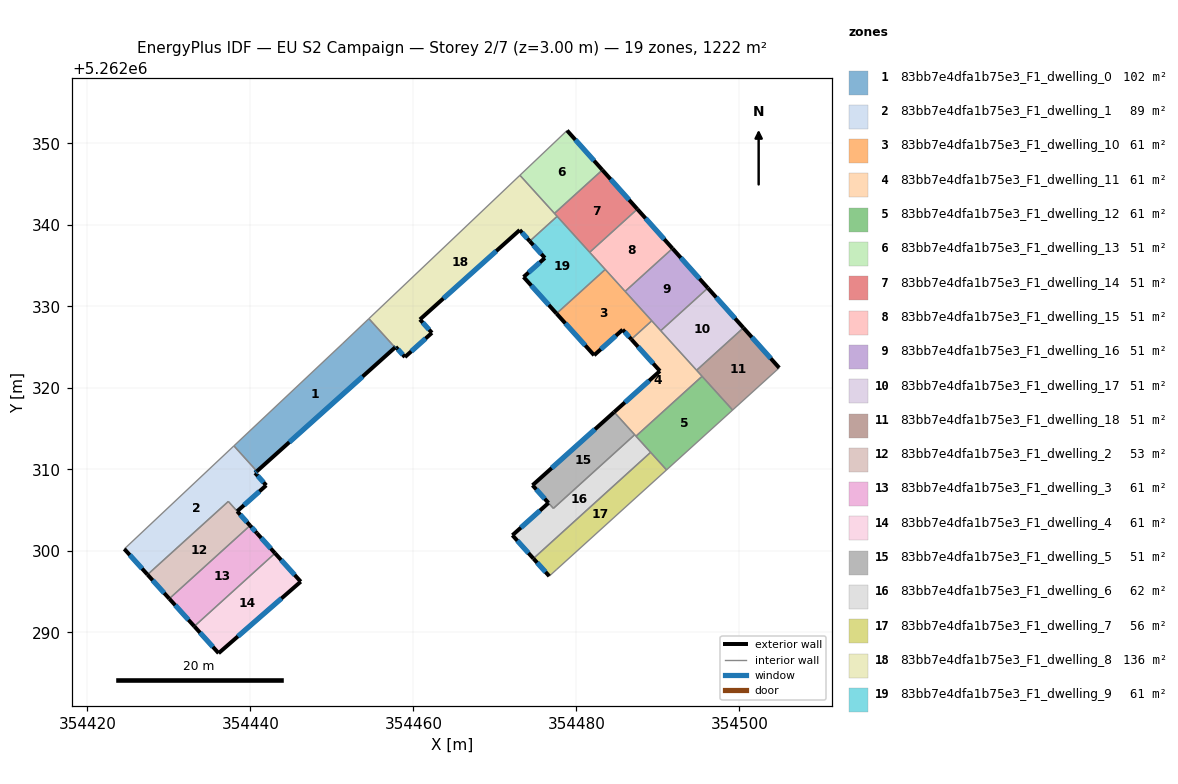
=== STOREY PLAN SPEC (per zone: floor XY polygon, exterior-wall plan segments, windows/doors) ===
zone 1: 83bb7e4dfa1b75e3_F1_dwelling_0  (101.9 m²)
  floor: (354454.55, 5262328.50) (354457.75, 5262324.96) (354440.80, 5262309.78) (354437.99, 5262312.89) (354451.28, 5262325.40)
  exterior wall: (354440.80, 5262309.78) – (354457.75, 5262324.96)  [22.8 m]
    window: (354444.79, 5262313.34) – (354453.77, 5262321.40)  [19.2 m²]
  interior walls: 4
zone 2: 83bb7e4dfa1b75e3_F1_dwelling_1  (89.2 m²)
  floor: (354440.80, 5262309.78) (354440.58, 5262309.57) (354441.95, 5262308.05) (354438.39, 5262304.87) (354437.30, 5262306.08) (354427.39, 5262297.10) (354424.54, 5262300.25) (354437.99, 5262312.89)
  exterior wall: (354424.54, 5262300.25) – (354427.39, 5262297.10)  [4.2 m]
    window: (354425.21, 5262299.51) – (354426.72, 5262297.84)  [3.6 m²]
  exterior wall: (354440.58, 5262309.58) – (354440.80, 5262309.78)  [0.3 m]
    window: (354440.63, 5262309.62) – (354440.75, 5262309.73)  [0.3 m²]
  exterior wall: (354441.95, 5262308.05) – (354440.58, 5262309.57)  [2.0 m]
    window: (354441.63, 5262308.41) – (354440.90, 5262309.22)  [1.7 m²]
  exterior wall: (354438.39, 5262304.87) – (354441.95, 5262308.05)  [4.8 m]
    window: (354439.23, 5262305.62) – (354441.12, 5262307.31)  [4.0 m²]
  interior walls: 4
zone 3: 83bb7e4dfa1b75e3_F1_dwelling_10  (61.1 m²)
  floor: (354483.54, 5262334.54) (354489.25, 5262328.24) (354486.74, 5262325.96) (354485.67, 5262327.15) (354482.18, 5262324.01) (354477.57, 5262329.12)
  exterior wall: (354485.67, 5262327.15) – (354486.74, 5262325.96)  [1.6 m]
    window: (354485.93, 5262326.87) – (354486.49, 5262326.24)  [1.3 m²]
  exterior wall: (354482.18, 5262324.01) – (354485.67, 5262327.15)  [4.7 m]
    window: (354483.00, 5262324.75) – (354484.85, 5262326.41)  [4.0 m²]
  exterior wall: (354477.57, 5262329.12) – (354482.18, 5262324.01)  [6.9 m]
    window: (354478.65, 5262327.92) – (354481.09, 5262325.21)  [5.8 m²]
  interior walls: 4
zone 4: 83bb7e4dfa1b75e3_F1_dwelling_11  (61.1 m²)
  floor: (354489.25, 5262328.24) (354495.42, 5262321.43) (354487.31, 5262314.08) (354484.63, 5262317.04) (354490.25, 5262322.07) (354486.74, 5262325.96)
  exterior wall: (354490.25, 5262322.07) – (354484.63, 5262317.04)  [7.5 m]
    window: (354488.93, 5262320.89) – (354485.95, 5262318.22)  [6.4 m²]
  exterior wall: (354486.74, 5262325.96) – (354490.25, 5262322.07)  [5.2 m]
    window: (354487.57, 5262325.05) – (354489.43, 5262322.99)  [4.4 m²]
  interior walls: 7
zone 5: 83bb7e4dfa1b75e3_F1_dwelling_12  (61.1 m²)
  floor: (354495.42, 5262321.43) (354499.17, 5262317.29) (354491.06, 5262309.94) (354487.31, 5262314.08)
  interior walls: 5
zone 6: 83bb7e4dfa1b75e3_F1_dwelling_13  (50.9 m²)
  floor: (354478.86, 5262351.58) (354483.19, 5262346.74) (354477.31, 5262341.41) (354473.08, 5262346.09)
  exterior wall: (354483.19, 5262346.74) – (354478.86, 5262351.58)  [6.5 m]
    window: (354482.17, 5262347.87) – (354479.88, 5262350.44)  [5.5 m²]
  interior walls: 3
zone 7: 83bb7e4dfa1b75e3_F1_dwelling_14  (50.9 m²)
  floor: (354483.19, 5262346.74) (354487.48, 5262341.94) (354481.63, 5262336.64) (354477.31, 5262341.41)
  exterior wall: (354487.48, 5262341.94) – (354483.19, 5262346.74)  [6.4 m]
    window: (354486.47, 5262343.06) – (354484.20, 5262345.61)  [5.4 m²]
  interior walls: 4
zone 8: 83bb7e4dfa1b75e3_F1_dwelling_15  (50.9 m²)
  floor: (354487.48, 5262341.94) (354491.79, 5262337.11) (354485.98, 5262331.84) (354481.63, 5262336.64)
  exterior wall: (354491.79, 5262337.11) – (354487.48, 5262341.94)  [6.5 m]
    window: (354490.78, 5262338.24) – (354488.49, 5262340.80)  [5.5 m²]
  interior walls: 4
zone 9: 83bb7e4dfa1b75e3_F1_dwelling_16  (50.9 m²)
  floor: (354491.79, 5262337.11) (354496.13, 5262332.26) (354490.35, 5262327.02) (354485.98, 5262331.84)
  exterior wall: (354496.13, 5262332.26) – (354491.79, 5262337.11)  [6.5 m]
    window: (354495.11, 5262333.40) – (354492.81, 5262335.97)  [5.5 m²]
  interior walls: 4
zone 10: 83bb7e4dfa1b75e3_F1_dwelling_17  (50.9 m²)
  floor: (354496.13, 5262332.26) (354500.49, 5262327.38) (354494.75, 5262322.17) (354490.35, 5262327.02)
  exterior wall: (354500.49, 5262327.38) – (354496.13, 5262332.26)  [6.5 m]
    window: (354499.47, 5262328.52) – (354497.16, 5262331.11)  [5.5 m²]
  interior walls: 3
zone 11: 83bb7e4dfa1b75e3_F1_dwelling_18  (50.9 m²)
  floor: (354500.49, 5262327.38) (354504.88, 5262322.47) (354499.17, 5262317.29) (354494.75, 5262322.17)
  exterior wall: (354504.88, 5262322.47) – (354500.49, 5262327.38)  [6.6 m]
    window: (354503.85, 5262323.62) – (354501.52, 5262326.22)  [5.6 m²]
  interior walls: 4
zone 12: 83bb7e4dfa1b75e3_F1_dwelling_2  (53.2 m²)
  floor: (354437.30, 5262306.08) (354439.97, 5262303.12) (354430.06, 5262294.14) (354427.39, 5262297.10)
  exterior wall: (354439.97, 5262303.12) – (354438.39, 5262304.87)  [2.4 m]
    window: (354439.60, 5262303.53) – (354438.76, 5262304.46)  [2.0 m²]
  exterior wall: (354427.39, 5262297.10) – (354430.06, 5262294.14)  [4.0 m]
    window: (354428.02, 5262296.40) – (354429.44, 5262294.84)  [3.4 m²]
  interior walls: 3
zone 13: 83bb7e4dfa1b75e3_F1_dwelling_3  (61.1 m²)
  floor: (354440.82, 5262302.17) (354443.03, 5262299.72) (354433.13, 5262290.75) (354430.06, 5262294.14) (354439.97, 5262303.12)
  exterior wall: (354430.06, 5262294.14) – (354433.13, 5262290.75)  [4.6 m]
    window: (354430.78, 5262293.35) – (354432.41, 5262291.55)  [3.9 m²]
  exterior wall: (354440.82, 5262302.17) – (354439.97, 5262303.12)  [1.3 m]
    window: (354440.62, 5262302.40) – (354440.17, 5262302.90)  [1.1 m²]
  exterior wall: (354443.03, 5262299.72) – (354440.82, 5262302.17)  [3.3 m]
    window: (354442.51, 5262300.30) – (354441.34, 5262301.60)  [2.8 m²]
  interior walls: 2
zone 14: 83bb7e4dfa1b75e3_F1_dwelling_4  (61.1 m²)
  floor: (354443.03, 5262299.72) (354446.19, 5262296.24) (354436.11, 5262287.46) (354433.13, 5262290.75)
  exterior wall: (354446.19, 5262296.24) – (354443.03, 5262299.72)  [4.7 m]
    window: (354445.45, 5262297.06) – (354443.77, 5262298.91)  [4.0 m²]
  exterior wall: (354436.11, 5262287.46) – (354446.19, 5262296.24)  [13.4 m]
    window: (354438.48, 5262289.52) – (354443.82, 5262294.18)  [11.3 m²]
  exterior wall: (354433.13, 5262290.75) – (354436.11, 5262287.46)  [4.4 m]
    window: (354433.83, 5262289.98) – (354435.41, 5262288.23)  [3.7 m²]
  interior walls: 1
zone 15: 83bb7e4dfa1b75e3_F1_dwelling_5  (51.0 m²)
  floor: (354484.63, 5262317.04) (354487.15, 5262314.26) (354477.19, 5262305.22) (354474.62, 5262308.06)
  exterior wall: (354474.62, 5262308.06) – (354476.58, 5262305.89)  [2.9 m]
    window: (354475.08, 5262307.55) – (354476.12, 5262306.40)  [2.5 m²]
  exterior wall: (354484.63, 5262317.04) – (354474.62, 5262308.06)  [13.4 m]
    window: (354482.28, 5262314.93) – (354476.97, 5262310.17)  [11.3 m²]
  interior walls: 3
zone 16: 83bb7e4dfa1b75e3_F1_dwelling_6  (61.9 m²)
  floor: (354487.15, 5262314.26) (354489.11, 5262312.10) (354474.73, 5262299.07) (354472.15, 5262301.93) (354476.58, 5262305.89) (354477.18, 5262305.22)
  exterior wall: (354472.15, 5262301.93) – (354474.73, 5262299.07)  [3.8 m]
    window: (354472.76, 5262301.26) – (354474.12, 5262299.74)  [3.2 m²]
  exterior wall: (354476.58, 5262305.89) – (354472.15, 5262301.93)  [5.9 m]
    window: (354475.54, 5262304.96) – (354473.19, 5262302.86)  [5.0 m²]
  interior walls: 5
zone 17: 83bb7e4dfa1b75e3_F1_dwelling_7  (56.4 m²)
  floor: (354489.11, 5262312.10) (354491.06, 5262309.94) (354477.60, 5262297.75) (354476.67, 5262296.91) (354474.73, 5262299.07)
  exterior wall: (354474.73, 5262299.07) – (354476.67, 5262296.91)  [2.9 m]
    window: (354475.18, 5262298.57) – (354476.22, 5262297.42)  [2.5 m²]
  interior walls: 4
zone 18: 83bb7e4dfa1b75e3_F1_dwelling_8  (136.1 m²)
  floor: (354473.08, 5262346.09) (354477.64, 5262341.05) (354474.28, 5262338.00) (354473.05, 5262339.37) (354460.81, 5262328.40) (354462.28, 5262326.76) (354458.97, 5262323.79) (354457.84, 5262325.04) (354457.75, 5262324.96) (354454.55, 5262328.50)
  exterior wall: (354473.05, 5262339.37) – (354474.28, 5262338.00)  [1.8 m]
    window: (354473.34, 5262339.05) – (354473.99, 5262338.33)  [1.6 m²]
  exterior wall: (354460.81, 5262328.40) – (354473.05, 5262339.37)  [16.4 m]
    window: (354463.68, 5262330.98) – (354470.17, 5262336.79)  [13.9 m²]
  exterior wall: (354462.28, 5262326.76) – (354460.81, 5262328.40)  [2.2 m]
    window: (354461.94, 5262327.15) – (354461.15, 5262328.01)  [1.9 m²]
  exterior wall: (354458.97, 5262323.79) – (354462.28, 5262326.76)  [4.5 m]
    window: (354459.75, 5262324.48) – (354461.50, 5262326.06)  [3.8 m²]
  exterior wall: (354457.84, 5262325.04) – (354458.97, 5262323.79)  [1.7 m]
    window: (354458.10, 5262324.74) – (354458.70, 5262324.08)  [1.4 m²]
  exterior wall: (354457.75, 5262324.96) – (354457.84, 5262325.04)  [0.1 m]
    window: (354457.77, 5262324.98) – (354457.82, 5262325.02)  [0.1 m²]
  interior walls: 5
zone 19: 83bb7e4dfa1b75e3_F1_dwelling_9  (61.1 m²)
  floor: (354477.64, 5262341.05) (354483.54, 5262334.54) (354477.57, 5262329.12) (354473.52, 5262333.61) (354476.14, 5262335.95) (354474.28, 5262338.00)
  exterior wall: (354473.52, 5262333.61) – (354477.57, 5262329.12)  [6.0 m]
    window: (354474.47, 5262332.56) – (354476.62, 5262330.18)  [5.1 m²]
  exterior wall: (354476.14, 5262335.95) – (354473.52, 5262333.61)  [3.5 m]
    window: (354475.52, 5262335.40) – (354474.14, 5262334.16)  [3.0 m²]
  exterior wall: (354474.28, 5262338.00) – (354476.14, 5262335.95)  [2.8 m]
    window: (354474.71, 5262337.52) – (354475.70, 5262336.43)  [2.3 m²]
  interior walls: 4

=== DERIVED (storey summary) ===
Building: EU S2 Campaign
Storey: 2 of 7  (floor level z = 3.00 m)
Storey gross floor area: 1221.8 m²
Zones on this storey: 19
  - 83bb7e4dfa1b75e3_F1_dwelling_0: floor 101.9 m²; exterior wall 22.8 m (68.3 m²); 1 window(s) 19.2 m²; WWR 28.1%
  - 83bb7e4dfa1b75e3_F1_dwelling_1: floor 89.2 m²; exterior wall 11.4 m (34.1 m²); 4 window(s) 9.6 m²; WWR 28.1%
  - 83bb7e4dfa1b75e3_F1_dwelling_10: floor 61.1 m²; exterior wall 13.2 m (39.5 m²); 3 window(s) 11.1 m²; WWR 28.1%
  - 83bb7e4dfa1b75e3_F1_dwelling_11: floor 61.1 m²; exterior wall 12.8 m (38.4 m²); 2 window(s) 10.8 m²; WWR 28.1%
  - 83bb7e4dfa1b75e3_F1_dwelling_12: floor 61.1 m²
  - 83bb7e4dfa1b75e3_F1_dwelling_13: floor 50.9 m²; exterior wall 6.5 m (19.5 m²); 1 window(s) 5.5 m²; WWR 28.1%
  - 83bb7e4dfa1b75e3_F1_dwelling_14: floor 50.9 m²; exterior wall 6.4 m (19.3 m²); 1 window(s) 5.4 m²; WWR 28.1%
  - 83bb7e4dfa1b75e3_F1_dwelling_15: floor 50.9 m²; exterior wall 6.5 m (19.4 m²); 1 window(s) 5.5 m²; WWR 28.1%
  - 83bb7e4dfa1b75e3_F1_dwelling_16: floor 50.9 m²; exterior wall 6.5 m (19.5 m²); 1 window(s) 5.5 m²; WWR 28.1%
  - 83bb7e4dfa1b75e3_F1_dwelling_17: floor 50.9 m²; exterior wall 6.5 m (19.6 m²); 1 window(s) 5.5 m²; WWR 28.1%
  - 83bb7e4dfa1b75e3_F1_dwelling_18: floor 50.9 m²; exterior wall 6.6 m (19.8 m²); 1 window(s) 5.6 m²; WWR 28.1%
  - 83bb7e4dfa1b75e3_F1_dwelling_2: floor 53.2 m²; exterior wall 6.3 m (19.0 m²); 2 window(s) 5.3 m²; WWR 28.1%
  - 83bb7e4dfa1b75e3_F1_dwelling_3: floor 61.1 m²; exterior wall 9.1 m (27.4 m²); 3 window(s) 7.7 m²; WWR 28.1%
  - 83bb7e4dfa1b75e3_F1_dwelling_4: floor 61.1 m²; exterior wall 22.5 m (67.5 m²); 3 window(s) 19.0 m²; WWR 28.1%
  - 83bb7e4dfa1b75e3_F1_dwelling_5: floor 51.0 m²; exterior wall 16.4 m (49.1 m²); 2 window(s) 13.8 m²; WWR 28.1%
  - 83bb7e4dfa1b75e3_F1_dwelling_6: floor 61.9 m²; exterior wall 9.8 m (29.4 m²); 2 window(s) 8.3 m²; WWR 28.1%
  - 83bb7e4dfa1b75e3_F1_dwelling_7: floor 56.4 m²; exterior wall 2.9 m (8.7 m²); 1 window(s) 2.5 m²; WWR 28.1%
  - 83bb7e4dfa1b75e3_F1_dwelling_8: floor 136.1 m²; exterior wall 26.7 m (80.2 m²); 6 window(s) 22.6 m²; WWR 28.1%
  - 83bb7e4dfa1b75e3_F1_dwelling_9: floor 61.1 m²; exterior wall 12.3 m (37.0 m²); 3 window(s) 10.4 m²; WWR 28.1%
Zone adjacency (shared interzone walls):
  - 83bb7e4dfa1b75e3_F1_dwelling_0 ↔ 83bb7e4dfa1b75e3_F1_dwelling_1
  - 83bb7e4dfa1b75e3_F1_dwelling_0 ↔ 83bb7e4dfa1b75e3_F1_dwelling_8
  - 83bb7e4dfa1b75e3_F1_dwelling_1 ↔ 83bb7e4dfa1b75e3_F1_dwelling_2
  - 83bb7e4dfa1b75e3_F1_dwelling_10 ↔ 83bb7e4dfa1b75e3_F1_dwelling_11
  - 83bb7e4dfa1b75e3_F1_dwelling_10 ↔ 83bb7e4dfa1b75e3_F1_dwelling_15
  - 83bb7e4dfa1b75e3_F1_dwelling_10 ↔ 83bb7e4dfa1b75e3_F1_dwelling_16
  - 83bb7e4dfa1b75e3_F1_dwelling_10 ↔ 83bb7e4dfa1b75e3_F1_dwelling_9
  - 83bb7e4dfa1b75e3_F1_dwelling_11 ↔ 83bb7e4dfa1b75e3_F1_dwelling_12
  - 83bb7e4dfa1b75e3_F1_dwelling_11 ↔ 83bb7e4dfa1b75e3_F1_dwelling_16
  - 83bb7e4dfa1b75e3_F1_dwelling_11 ↔ 83bb7e4dfa1b75e3_F1_dwelling_17
  - 83bb7e4dfa1b75e3_F1_dwelling_11 ↔ 83bb7e4dfa1b75e3_F1_dwelling_18
  - 83bb7e4dfa1b75e3_F1_dwelling_11 ↔ 83bb7e4dfa1b75e3_F1_dwelling_5
  - 83bb7e4dfa1b75e3_F1_dwelling_11 ↔ 83bb7e4dfa1b75e3_F1_dwelling_6
  - 83bb7e4dfa1b75e3_F1_dwelling_12 ↔ 83bb7e4dfa1b75e3_F1_dwelling_18
  - 83bb7e4dfa1b75e3_F1_dwelling_12 ↔ 83bb7e4dfa1b75e3_F1_dwelling_6
  - 83bb7e4dfa1b75e3_F1_dwelling_12 ↔ 83bb7e4dfa1b75e3_F1_dwelling_7
  - 83bb7e4dfa1b75e3_F1_dwelling_13 ↔ 83bb7e4dfa1b75e3_F1_dwelling_14
  - 83bb7e4dfa1b75e3_F1_dwelling_13 ↔ 83bb7e4dfa1b75e3_F1_dwelling_8
  - 83bb7e4dfa1b75e3_F1_dwelling_14 ↔ 83bb7e4dfa1b75e3_F1_dwelling_15
  - 83bb7e4dfa1b75e3_F1_dwelling_14 ↔ 83bb7e4dfa1b75e3_F1_dwelling_8
  - 83bb7e4dfa1b75e3_F1_dwelling_14 ↔ 83bb7e4dfa1b75e3_F1_dwelling_9
  - 83bb7e4dfa1b75e3_F1_dwelling_15 ↔ 83bb7e4dfa1b75e3_F1_dwelling_16
  - 83bb7e4dfa1b75e3_F1_dwelling_15 ↔ 83bb7e4dfa1b75e3_F1_dwelling_9
  - 83bb7e4dfa1b75e3_F1_dwelling_16 ↔ 83bb7e4dfa1b75e3_F1_dwelling_17
  - 83bb7e4dfa1b75e3_F1_dwelling_17 ↔ 83bb7e4dfa1b75e3_F1_dwelling_18
  - 83bb7e4dfa1b75e3_F1_dwelling_2 ↔ 83bb7e4dfa1b75e3_F1_dwelling_3
  - 83bb7e4dfa1b75e3_F1_dwelling_3 ↔ 83bb7e4dfa1b75e3_F1_dwelling_4
  - 83bb7e4dfa1b75e3_F1_dwelling_5 ↔ 83bb7e4dfa1b75e3_F1_dwelling_6
  - 83bb7e4dfa1b75e3_F1_dwelling_6 ↔ 83bb7e4dfa1b75e3_F1_dwelling_7
  - 83bb7e4dfa1b75e3_F1_dwelling_8 ↔ 83bb7e4dfa1b75e3_F1_dwelling_9